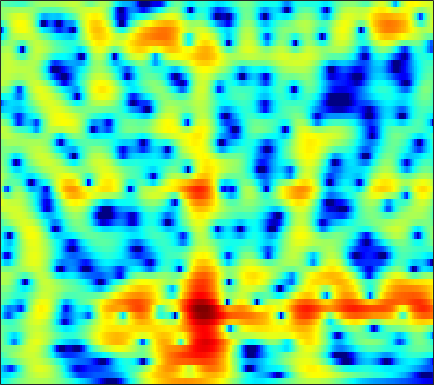

The data file committed next to this chart (first rows):
-5.1471, -4.5453, -3.7924, -3.0958, -2.6043, -1.9925, -1.431, -1.0385, -0.54668, -0.11119, 0.27843, 0.54043, 0.85071, 1.107, 1.2636, 1.4278, 1.5385, 1.5863, 1.6034, 1.5639, 1.4672, 1.3606, 1.1669, 0.91795
-5.926, -5.957, -5.913, -5.712, -5.419, -4.829, -4.049, -3.379, -2.433, -1.493, -0.6048, 0.008044, 0.7373, 1.355, 1.747, 2.166, 2.467, 2.617, 2.717, 2.702, 2.572, 2.398, 2.065, 1.614
-6.588, -7.63, -9.427, -11.63, -13.05, -12.74, -10.01, -7.75, -5.132, -3.017, -1.32, -0.2649, 0.8892, 1.798, 2.336, 2.88, 3.248, 3.409, 3.484, 3.407, 3.184, 2.921, 2.442, 1.825
-3.824, -3.54, -3.177, -2.819, -2.516, -2.05, -1.499, -1.036, -0.3687, 0.3027, 0.9421, 1.377, 1.879, 2.274, 2.489, 2.662, 2.698, 2.634, 2.421, 2.076, 1.598, 1.154, 0.459, -0.3439
-2.643, -2.019, -1.31, -0.7027, -0.2924, 0.2168, 0.6902, 1.025, 1.455, 1.85, 2.198, 2.417, 2.637, 2.761, 2.78, 2.689, 2.45, 2.167, 1.633, 0.9165, 0.005612, -0.8115, -2.083, -3.56
-0.7891, -0.6601, -0.5517, -0.4832, -0.4165, -0.2747, -0.01656, 0.2621, 0.726, 1.266, 1.823, 2.213, 2.655, 2.965, 3.104, 3.13, 2.961, 2.689, 2.131, 1.315, 0.2144, -0.8217, -2.534, -4.691
-0.2549, -0.9294, -2.148, -3.847, -5.505, -8.1, -9.832, -8.867, -5.874, -3.087, -0.9126, 0.3743, 1.71, 2.665, 3.174, 3.599, 3.772, 3.738, 3.493, 3.028, 2.353, 1.725, 0.7348, -0.39
-0.6428, -1.251, -2.242, -3.444, -4.418, -5.587, -6.097, -5.768, -4.516, -2.89, -1.326, -0.2991, 0.8461, 1.743, 2.252, 2.729, 2.986, 3.049, 2.965, 2.709, 2.301, 1.91, 1.286, 0.5893
-0.6975, -0.9713, -1.327, -1.621, -1.793, -1.855, -1.742, -1.524, -1.084, -0.5116, 0.1392, 0.6362, 1.252, 1.782, 2.108, 2.428, 2.602, 2.62, 2.495, 2.203, 1.738, 1.284, 0.5455, -0.3283
-1.582, -2.047, -2.552, -2.838, -2.866, -2.686, -2.269, -1.834, -1.152, -0.3911, 0.3828, 0.9538, 1.665, 2.301, 2.696, 3.106, 3.337, 3.39, 3.276, 2.937, 2.355, 1.761, 0.7069, -0.6298
-4.71, -6.771, -9.919, -11.88, -11.26, -8.978, -6.937, -5.68, -4.301, -3.034, -1.749, -0.7357, 0.5924, 1.836, 2.63, 3.501, 4.113, 4.387, 4.501, 4.332, 3.833, 3.254, 2.189, 0.7767
-3.593, -5.376, -7.893, -9.467, -9.625, -9.269, -9.247, -9.953, -11.9, -13.77, -10.65, -7.168, -3.338, -0.5009, 1.139, 2.806, 3.967, 4.562, 5.011, 5.096, 4.824, 4.399, 3.524, 2.268
-0.9269, -1.49, -2.241, -3.036, -3.625, -4.464, -5.403, -6.197, -7.165, -7.493, -6.587, -5.214, -3.072, -1.076, 0.1908, 1.612, 2.718, 3.335, 3.884, 4.128, 4.089, 3.863, 3.304, 2.453
-0.7402, -0.8168, -1.082, -1.432, -1.75, -2.217, -2.692, -3.006, -3.3, -3.377, -3.203, -2.874, -2.221, -1.375, -0.6857, 0.2305, 1.067, 1.604, 2.166, 2.538, 2.704, 2.686, 2.499, 2.134
0.04245, 0.1345, 0.06941, -0.2119, -0.5415, -1.137, -1.904, -2.578, -3.584, -4.595, -5.297, -5.437, -4.951, -3.818, -2.789, -1.385, -0.1489, 0.6216, 1.431, 1.995, 2.334, 2.452, 2.439, 2.27
1.574, 1.648, 1.569, 1.27, 0.8782, 0.1212, -0.9805, -2.1, -4.15, -7.321, -13.05, -23.62, -14.88, -7.749, -4.721, -1.999, -0.1538, 0.8377, 1.768, 2.328, 2.562, 2.568, 2.377, 2.013
1.771, 1.794, 1.726, 1.543, 1.33, 0.9354, 0.4089, -0.068, -0.8059, -1.565, -2.143, -2.285, -1.945, -1.106, -0.3324, 0.6623, 1.471, 1.914, 2.244, 2.258, 1.966, 1.542, 0.7171, -0.4146
-0.03446, -0.2149, -0.3881, -0.4548, -0.399, -0.2133, 0.05196, 0.2761, 0.5744, 0.8774, 1.186, 1.433, 1.788, 2.154, 2.409, 2.67, 2.802, 2.777, 2.549, 2.049, 1.242, 0.3982, -1.103, -3.162
-3.988, -5.229, -6.665, -6.908, -6.129, -4.436, -2.685, -1.517, -0.1835, 0.9085, 1.795, 2.34, 2.922, 3.35, 3.565, 3.708, 3.671, 3.514, 3.116, 2.492, 1.611, 0.7735, -0.591, -2.226
-6.764, -9.458, -14.34, -16.06, -12.28, -7.905, -4.829, -3.065, -1.179, 0.3025, 1.476, 2.188, 2.929, 3.446, 3.7, 3.866, 3.828, 3.672, 3.295, 2.721, 1.957, 1.269, 0.2049, -0.9834
-4.147, -5.054, -5.948, -6.184, -5.888, -4.982, -3.705, -2.648, -1.245, 0.05533, 1.185, 1.906, 2.673, 3.221, 3.492, 3.659, 3.617, 3.453, 3.068, 2.504, 1.777, 1.136, 0.1676, -0.926
-3.688, -4.833, -6.234, -7.157, -7.239, -6.334, -4.672, -3.269, -1.477, 0.09466, 1.398, 2.186, 3, 3.549, 3.789, 3.892, 3.766, 3.524, 3.017, 2.328, 1.473, 0.7398, -0.3221, -1.452
-3.953, -5.697, -9.185, -16.06, -26.06, -12.45, -6.517, -3.724, -1.027, 0.9102, 2.326, 3.116, 3.862, 4.287, 4.414, 4.347, 4.021, 3.608, 2.842, 1.819, 0.5566, -0.5347, -2.135, -3.782
-2.652, -2.869, -3.277, -3.48, -3.304, -2.465, -1.158, -0.08849, 1.233, 2.352, 3.202, 3.657, 4.028, 4.136, 4.052, 3.719, 3.127, 2.52, 1.478, 0.1328, -1.569, -3.16, -5.872, -9.723
-1.948, -1.202, -0.4403, 0.1788, 0.594, 1.157, 1.717, 2.124, 2.604, 2.979, 3.209, 3.267, 3.181, 2.896, 2.551, 1.915, 1.08, 0.3402, -0.81, -2.097, -3.519, -4.674, -6.285, -7.87
0.1693, 0.7639, 1.415, 1.912, 2.224, 2.554, 2.796, 2.92, 3.006, 2.962, 2.78, 2.543, 2.075, 1.421, 0.7973, -0.1976, -1.374, -2.373, -3.784, -5.212, -6.457, -7.132, -7.625, -7.571
2.586, 2.694, 2.816, 2.919, 2.986, 3.04, 3.047, 3, 2.846, 2.573, 2.148, 1.719, 0.9834, 0.04144, -0.8115, -2.172, -3.837, -5.329, -7.695, -10.65, -14.27, -16.59, -15.72, -12.21
3.622, 3.243, 2.836, 2.601, 2.51, 2.49, 2.492, 2.454, 2.286, 1.966, 1.456, 0.9424, 0.08345, -0.9794, -1.905, -3.366, -5.063, -6.54, -8.79, -11.41, -14.12, -15.35, -14.46, -11.37
2.743, 1.294, -0.317, -0.8735, -0.5361, 0.3564, 1.148, 1.528, 1.697, 1.466, 0.8924, 0.2742, -0.7265, -1.861, -2.762, -4.022, -5.394, -6.544, -8.319, -10.28, -11.97, -12.3, -10.71, -7.848
0.8127, -2.604, -10.47, -12.32, -6.444, -2.455, -0.5085, 0.1899, 0.4123, -0.07808, -1.181, -2.408, -4.479, -6.589, -7.653, -7.856, -7.607, -7.639, -8.427, -10.36, -13.98, -16.01, -11.34, -5.945
1.993, 0.8468, -0.4716, -1.236, -1.387, -1.317, -1.253, -1.355, -1.838, -2.775, -4.347, -6.096, -9.553, -15.26, -19.14, -13.93, -9.763, -7.904, -6.38, -5.448, -4.642, -3.932, -2.626, -1.048
1.848, 1.191, 0.3174, -0.545, -1.132, -1.834, -2.437, -2.834, -3.33, -3.831, -4.415, -4.891, -5.539, -5.946, -5.967, -5.485, -4.617, -3.849, -2.834, -1.907, -1.046, -0.4225, 0.3898, 1.19
1.024, 0.3858, -0.6742, -1.937, -3.006, -4.476, -5.732, -6.261, -6.244, -5.605, -4.757, -4.12, -3.358, -2.666, -2.161, -1.512, -0.8453, -0.3672, 0.2587, 0.8308, 1.339, 1.671, 2.044, 2.347
0.3975, -0.2337, -1.451, -3.197, -5.016, -8.561, -14.99, -26.36, -14.96, -8.844, -5.47, -3.742, -2.027, -0.7686, -0.014, 0.8013, 1.453, 1.847, 2.264, 2.558, 2.749, 2.81, 2.799, 2.666
-0.1123, -0.3645, -0.9599, -1.905, -2.811, -4.21, -5.449, -5.869, -5.367, -4.048, -2.549, -1.505, -0.2984, 0.6812, 1.274, 1.906, 2.36, 2.605, 2.793, 2.832, 2.712, 2.523, 2.128, 1.569
-0.5247, -0.2218, -0.07006, -0.1277, -0.2674, -0.4815, -0.6466, -0.6835, -0.5541, -0.243, 0.1964, 0.5569, 1.026, 1.456, 1.731, 2.018, 2.204, 2.267, 2.236, 2.051, 1.669, 1.243, 0.4514, -0.5995
0.02414, 0.5663, 1.007, 1.229, 1.288, 1.286, 1.238, 1.201, 1.162, 1.161, 1.194, 1.232, 1.285, 1.331, 1.363, 1.396, 1.421, 1.413, 1.346, 1.155, 0.7783, 0.3089, -0.6427, -2.089
1.623, 1.917, 2.113, 2.107, 2.007, 1.766, 1.471, 1.248, 0.9637, 0.7098, 0.4676, 0.2849, 0.0228, -0.2829, -0.5163, -0.7537, -0.8141, -0.6886, -0.3508, 0.04733, 0.3288, 0.3683, 0.1053, -0.5933
2.429, 2.302, 1.967, 1.414, 0.864, -0.01242, -0.9676, -1.646, -2.325, -2.686, -2.833, -2.955, -3.345, -4.188, -5.231, -7.106, -8.543, -7.898, -5.245, -2.591, -0.6203, 0.4438, 1.38, 1.872
0.8526, 0.4301, -0.3541, -1.463, -2.602, -4.616, -7.443, -10.2, -13.34, -12.15, -9.332, -7.866, -6.917, -7.025, -7.846, -9.988, -12.23, -11.12, -6.971, -3.412, -0.8469, 0.583, 1.992, 2.962
-2.489, -2.827, -3.432, -4.324, -5.251, -6.952, -9.272, -11.37, -13.39, -12.4, -9.979, -8.357, -6.754, -5.704, -5.154, -4.55, -3.861, -3.147, -1.935, -0.5871, 0.7065, 1.567, 2.528, 3.262
-7.339, -6.812, -6.252, -6.045, -6.098, -6.405, -6.811, -7.05, -7.134, -6.812, -6.103, -5.427, -4.417, -3.412, -2.685, -1.768, -0.894, -0.2459, 0.5829, 1.361, 2.065, 2.514, 3.001, 3.341
-11.75, -9.216, -7.303, -6.36, -6.073, -6.02, -6.163, -6.244, -6.182, -5.759, -4.952, -4.164, -3.005, -1.83, -1, 0.01516, 0.9109, 1.488, 2.131, 2.633, 2.994, 3.175, 3.285, 3.252
-4.877, -4.519, -4.195, -4.25, -4.61, -5.546, -7.034, -8.435, -9.956, -9.454, -7.082, -5.095, -2.787, -0.9235, 0.2057, 1.414, 2.319, 2.817, 3.285, 3.536, 3.582, 3.497, 3.232, 2.808
0.3705, 0.1501, -0.2829, -0.9771, -1.744, -3.258, -5.574, -8.11, -12.35, -11.74, -6.98, -4.186, -1.472, 0.4587, 1.542, 2.587, 3.256, 3.552, 3.693, 3.573, 3.214, 2.792, 2.056, 1.133
2.239, 2.096, 1.797, 1.351, 0.913, 0.2126, -0.5467, -1.062, -1.451, -1.31, -0.6793, -0.006534, 0.9292, 1.744, 2.218, 2.626, 2.769, 2.699, 2.345, 1.708, 0.8034, -0.04778, -1.394, -2.954
2.157, 2.26, 2.295, 2.223, 2.107, 1.904, 1.691, 1.564, 1.46, 1.465, 1.578, 1.704, 1.891, 2.023, 2.039, 1.914, 1.569, 1.128, 0.2801, -0.9045, -2.46, -3.869, -6.042, -8.461
1.772, 2.092, 2.369, 2.503, 2.529, 2.485, 2.386, 2.301, 2.195, 2.118, 2.087, 2.076, 2.05, 1.971, 1.845, 1.533, 0.9894, 0.3947, -0.6895, -2.192, -4.227, -6.189, -9.646, -14.59
1.61, 2.045, 2.411, 2.571, 2.574, 2.434, 2.171, 1.932, 1.625, 1.411, 1.337, 1.388, 1.525, 1.67, 1.726, 1.643, 1.334, 0.9192, 0.08466, -1.127, -2.752, -4.252, -6.683, -9.471
1.492, 1.963, 2.327, 2.396, 2.233, 1.734, 0.9014, 0.06574, -1.169, -2.157, -2.317, -1.782, -0.6122, 0.545, 1.226, 1.828, 2.088, 2.054, 1.719, 1.105, 0.2582, -0.5062, -1.607, -2.7
0.6117, 1.117, 1.56, 1.654, 1.451, 0.7426, -0.6207, -2.268, -5.911, -13.85, -18.41, -8.876, -3.614, -0.7432, 0.6351, 1.823, 2.448, 2.645, 2.623, 2.353, 1.898, 1.462, 0.8207, 0.1746
-1.559, -0.911, -0.1461, 0.4034, 0.6367, 0.6125, 0.1755, -0.3856, -1.371, -2.196, -2.241, -1.64, -0.4071, 0.7568, 1.438, 2.037, 2.305, 2.323, 2.161, 1.809, 1.314, 0.8969, 0.2967, -0.3254
-5.997, -4.678, -2.713, -0.9482, 0.1015, 1.127, 1.763, 2.04, 2.248, 2.344, 2.448, 2.522, 2.61, 2.616, 2.521, 2.229, 1.764, 1.304, 0.5835, -0.1943, -0.9743, -1.543, -2.307, -3.12
-16.6, -9.412, -4.372, -1.265, 0.3873, 1.982, 3.075, 3.63, 4.118, 4.363, 4.393, 4.285, 3.931, 3.34, 2.711, 1.601, 0.1585, -1.137, -3.029, -4.742, -5.841, -6.313, -6.864, -7.728
-3.291, -2.382, -0.8609, 0.6685, 1.676, 2.776, 3.603, 4.061, 4.441, 4.594, 4.499, 4.273, 3.733, 2.863, 1.951, 0.298, -2.076, -4.492, -9.278, -18.35, -20.06, -14.18, -11.13, -10.55
0.2357, 0.5458, 1.076, 1.656, 2.062, 2.56, 2.963, 3.195, 3.388, 3.432, 3.324, 3.123, 2.691, 2.011, 1.319, 0.09223, -1.53, -2.989, -5.171, -7.081, -7.861, -7.671, -7.128, -6.773
0.4914, 0.5558, 0.6598, 0.762, 0.8533, 0.9718, 1.074, 1.121, 1.175, 1.196, 1.203, 1.178, 1.095, 0.9479, 0.7666, 0.4158, -0.03808, -0.4526, -0.9928, -1.465, -1.784, -1.908, -1.945, -1.922
-0.9153, -1.177, -1.554, -1.867, -2.021, -2.173, -2.294, -2.39, -2.523, -2.577, -2.478, -2.229, -1.713, -1.063, -0.5764, 0.007946, 0.4636, 0.71, 0.9316, 1.056, 1.118, 1.142, 1.173, 1.206
